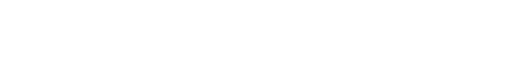
t = 0.00 s
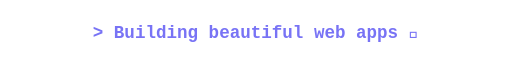
t = 1.67 s
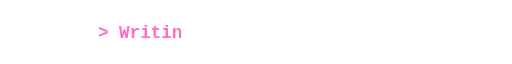
t = 3.33 s
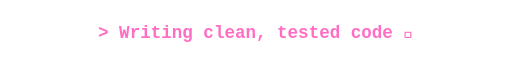
t = 5.00 s
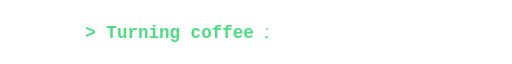
t = 6.67 s
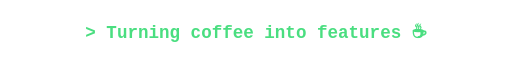
t = 8.33 s

The animated SVG that drew these frames (rendered in a browser with its animation timeline set to each time). Animation: 1 CSS @keyframes rule; frames cover the first 8.33 s, repeats indefinitely.

<svg xmlns="http://www.w3.org/2000/svg" width="700" height="50" viewBox="0 0 700 50">
  <style>
    text{font:600 24px 'Fira Code',Consolas,monospace;fill:#7873f5}
    .l{opacity:0;clip-path:inset(0 100% 0 0);animation:type 24s steps(30) infinite}
    .l2{animation-delay:3s;fill:#ff6ec4}.l3{animation-delay:6s;fill:#4ade80}.l4{animation-delay:9s;fill:#38bdf8}
    .l5{animation-delay:12s;fill:#facc15}.l6{animation-delay:15s;fill:#a78bfa}.l7{animation-delay:18s;fill:#fb923c}.l8{animation-delay:21s;fill:#22d3ee}
    @keyframes type{0%{opacity:1;clip-path:inset(0 100% 0 0)}5%{clip-path:inset(0 0 0 0)}10%{opacity:1;clip-path:inset(0 0 0 0)}12.5%,100%{opacity:0}}
  </style>
  <text class="l l1" x="350" y="33" text-anchor="middle">&gt; Building beautiful web apps 🚀</text>
  <text class="l l2" x="350" y="33" text-anchor="middle">&gt; Writing clean, tested code 🧪</text>
  <text class="l l3" x="350" y="33" text-anchor="middle">&gt; Turning coffee into features ☕</text>
  <text class="l l4" x="350" y="33" text-anchor="middle">&gt; Crafting smart Telegram bots 🤖</text>
  <text class="l l5" x="350" y="33" text-anchor="middle">&gt; Integrating AI into everything 🧠</text>
  <text class="l l6" x="350" y="33" text-anchor="middle">&gt; Shipping with Docker &amp; CI/CD 🐳</text>
  <text class="l l7" x="350" y="33" text-anchor="middle">&gt; Designing pixel-perfect UIs 🎨</text>
  <text class="l l8" x="350" y="33" text-anchor="middle">&gt; Always learning something new 📚</text>
</svg>
